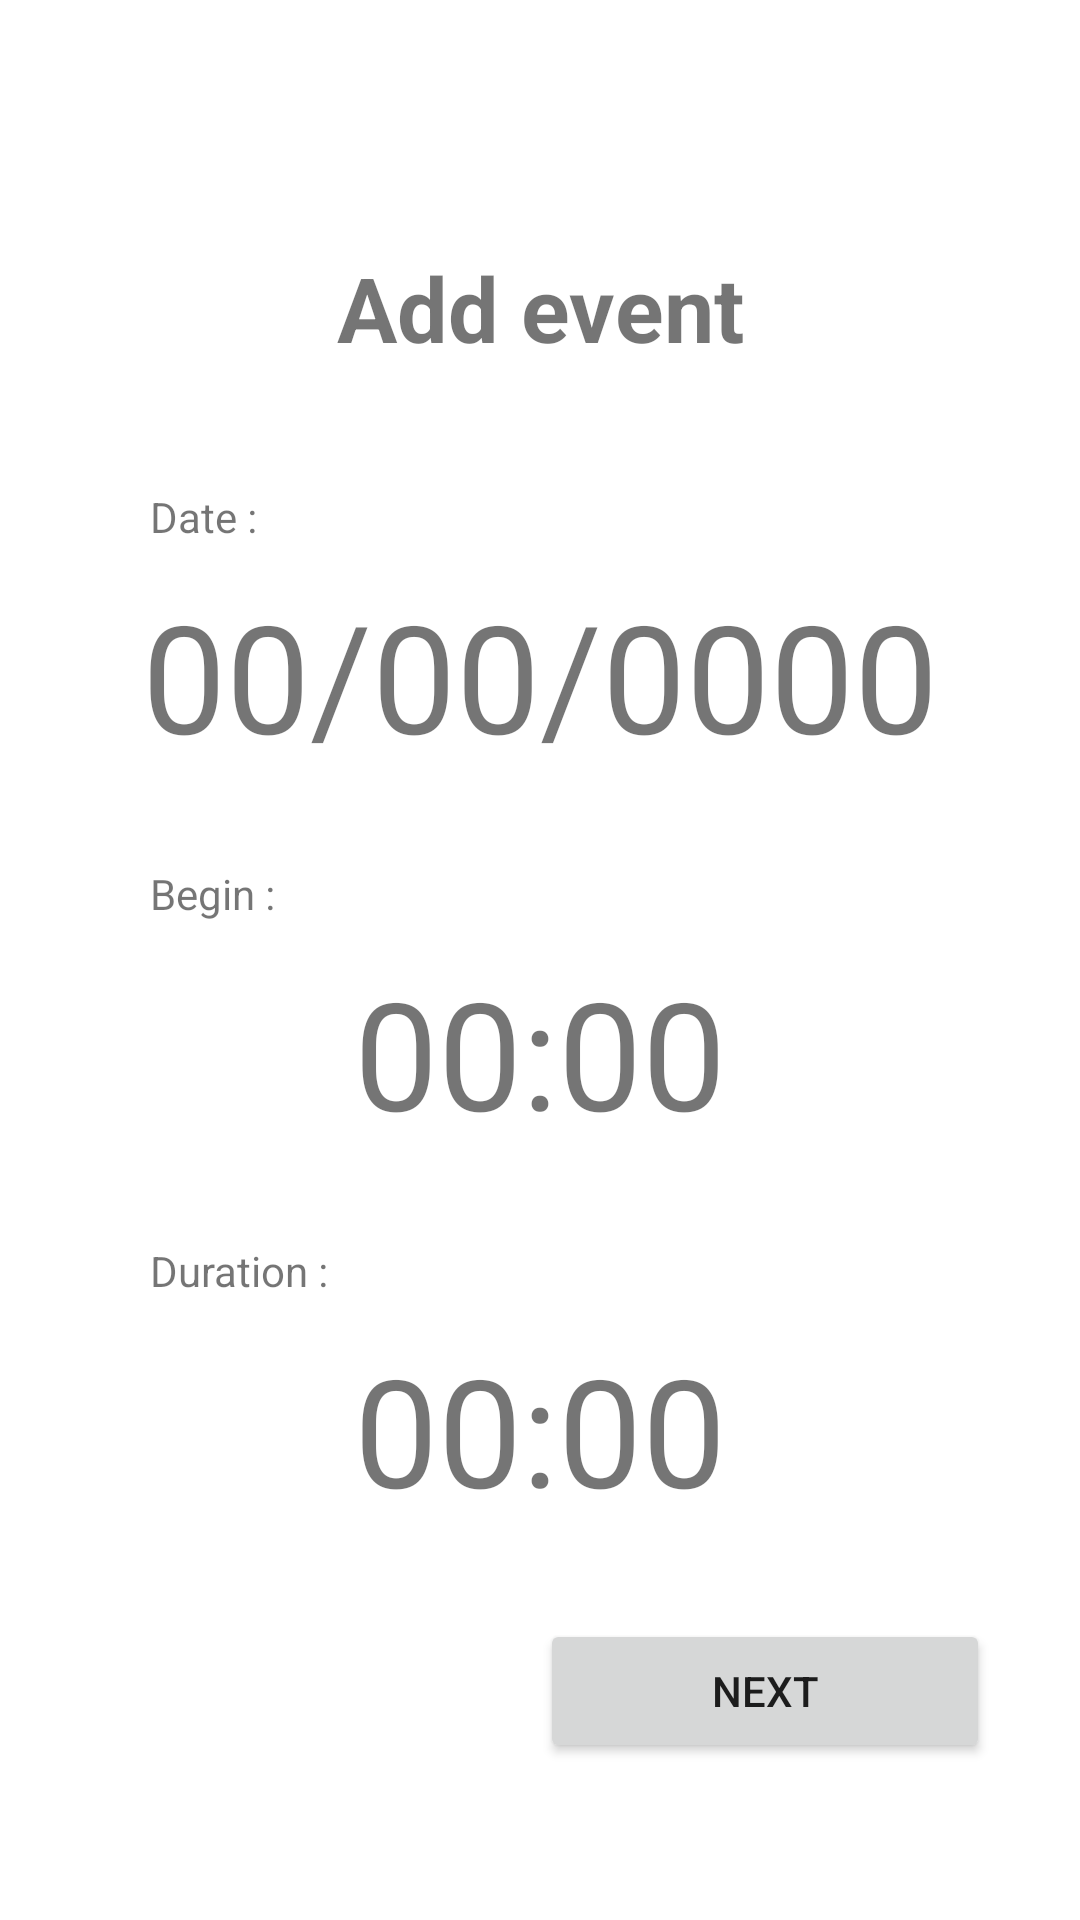

The Android layout XML behind this screen, and the referenced resources:
<!-- AndroidManifest.xml: application theme Theme.CalandApp -->
<!-- res/layout/popup_add_event_time.xml -->
<?xml version="1.0" encoding="utf-8"?>
<LinearLayout xmlns:android="http://schemas.android.com/apk/res/android"
    android:orientation="vertical" android:layout_width="match_parent"
    android:gravity="center"
    android:layout_height="match_parent">

    <TextView
        android:id="@+id/tv_managing_group"
        android:layout_width="match_parent"
        android:layout_height="wrap_content"
        android:textSize="30dp"
        android:textStyle="bold"
        android:gravity="center"
        android:layout_marginTop="30dp"
        android:text="Add event" />

    <TextView
        android:id="@+id/tv_text_date"
        android:layout_width="fill_parent"
        android:layout_height="wrap_content"
        android:paddingLeft="50dp"
        android:layout_marginTop="40dp"
        android:text="Date :"/>

    <TextView
        android:id="@+id/tv_date"
        android:layout_width="fill_parent"
        android:layout_height="wrap_content"
        android:gravity="center"
        android:padding="10dp"
        android:textSize="50dp"
        android:text="00/00/0000"/>

    <TextView
        android:id="@+id/tv_text_time"
        android:layout_width="fill_parent"
        android:layout_height="wrap_content"
        android:paddingLeft="50dp"
        android:layout_marginTop="20dp"
        android:text="Begin :"/>

    <TextView
        android:id="@+id/tv_time"
        android:layout_width="fill_parent"
        android:layout_height="wrap_content"
        android:gravity="center"
        android:padding="10dp"
        android:textSize="50dp"
        android:text="00:00"/>

    <TextView
        android:id="@+id/tv_text_duration"
        android:layout_width="match_parent"
        android:layout_height="wrap_content"
        android:paddingLeft="50dp"
        android:layout_marginTop="20dp"
        android:text="Duration :" />

    <TextView
        android:id="@+id/tv_duration"
        android:layout_width="match_parent"
        android:layout_height="wrap_content"
        android:gravity="center"
        android:padding="10dp"
        android:text="00:00"
        android:textSize="50dp" />

    <RelativeLayout
        android:layout_width="match_parent"
        android:layout_height="wrap_content"
        android:gravity="right"
        android:paddingTop="20dp"
        android:paddingRight="30dp">

        <Button
            android:id="@+id/bt_next"
            android:layout_width="150dp"
            android:layout_height="wrap_content"

            android:text="Next" />

    </RelativeLayout>




</LinearLayout>
<!-- resources referenced by this layout -->
<resources>
  <style name="Theme.CalandApp" parent="Theme.MaterialComponents.DayNight.NoActionBar">
          
          <item name="colorPrimary">@color/color_main</item>
          <item name="colorPrimaryVariant">@color/color_main_light</item>
          <item name="colorOnPrimary">@color/white</item>
          
          <item name="colorSecondary">@color/color_second_light</item>
          <item name="colorSecondaryVariant">@color/color_second</item>
          <item name="colorOnSecondary">@color/black</item>
          
          <item name="android:statusBarColor" tools:targetApi="l">?attr/colorPrimaryVariant</item>
  
  
          
          <item name="android:editTextBackground">@color/light_grey</item>
  
  
      </style>
  <color name="color_main">#ff7619</color>
  <color name="color_main_light">#ffa366</color>
  <color name="white">#FFFFFFFF</color>
  <color name="color_second_light">#b2b2b2</color>
  <color name="color_second">#929292</color>
  <color name="black">#FF000000</color>
  <color name="light_grey">#d4d4d4</color>
</resources>
